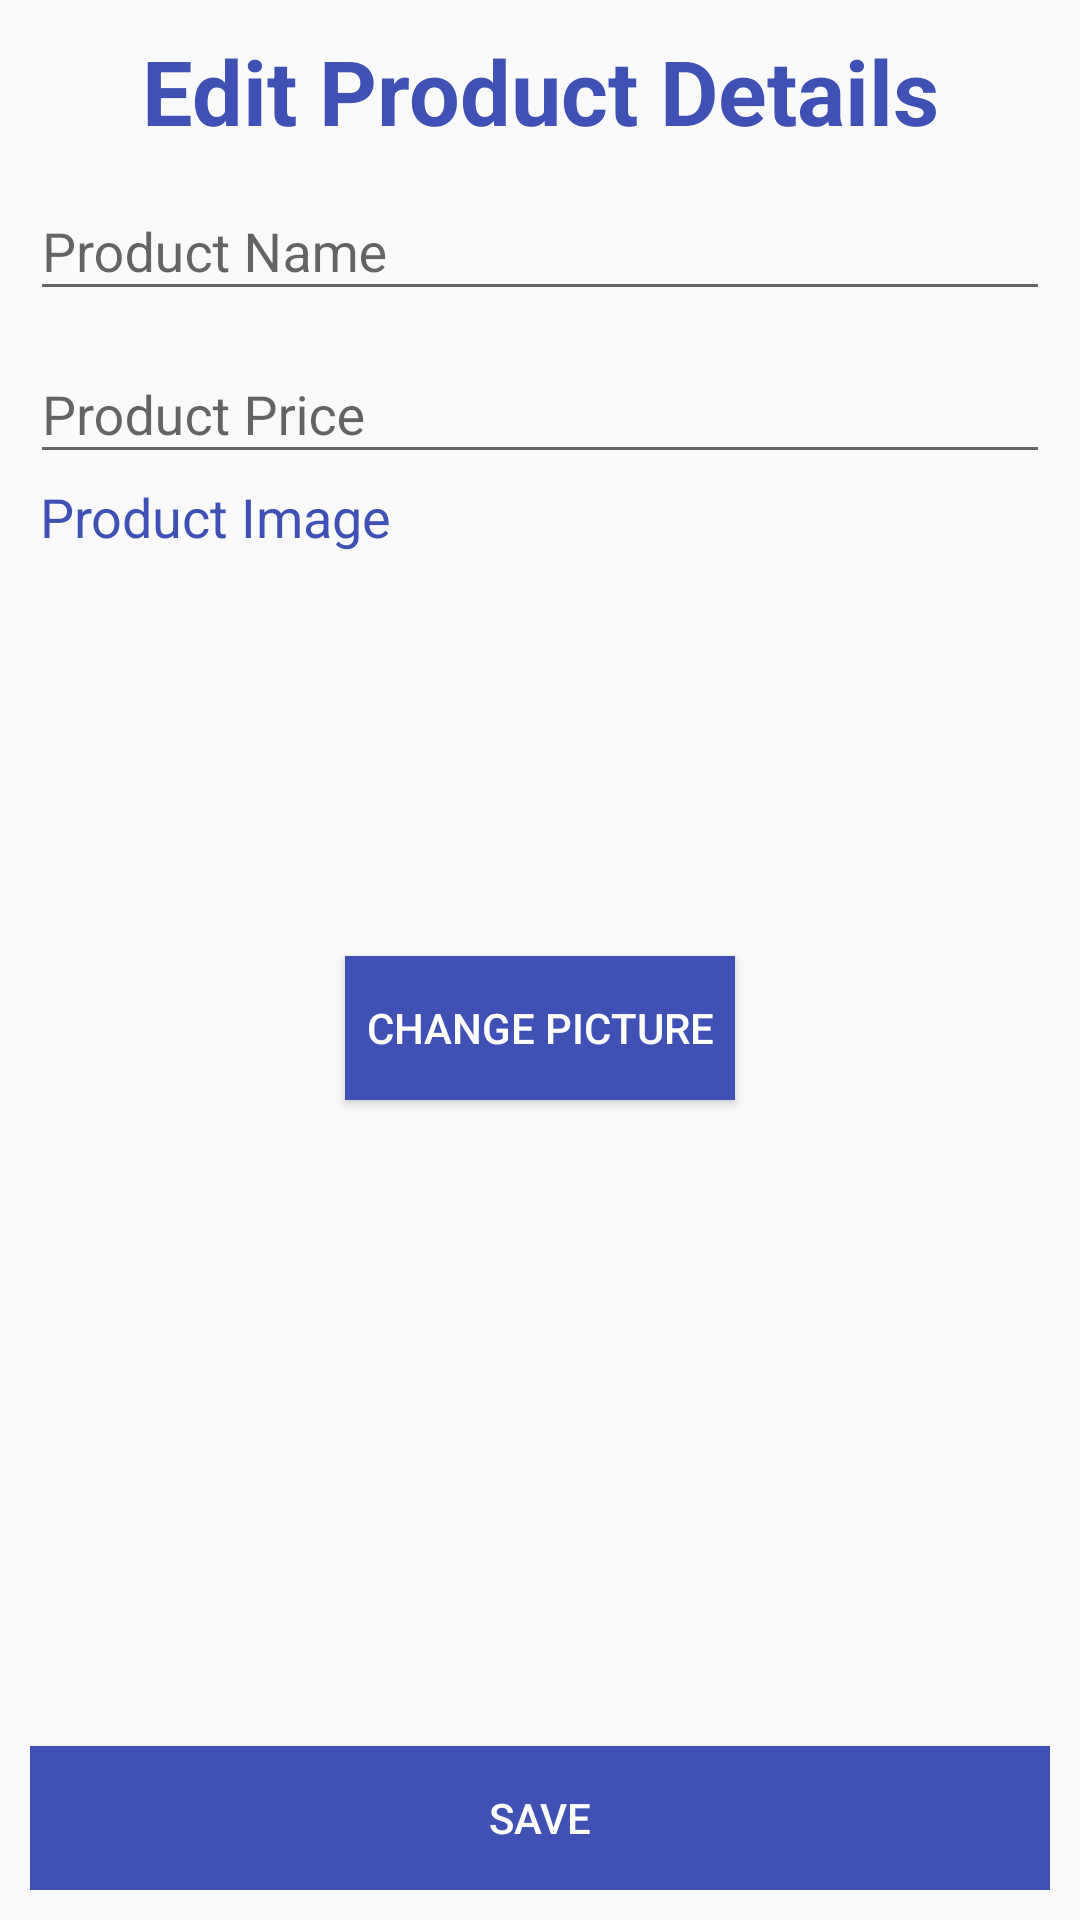

The Android layout XML behind this screen, and the referenced resources:
<!-- AndroidManifest.xml: application theme AppTheme -->
<!-- res/layout/activity_vendor_edit_product.xml -->
<?xml version="1.0" encoding="utf-8"?>
<LinearLayout xmlns:android="http://schemas.android.com/apk/res/android"
    xmlns:tools="http://schemas.android.com/tools"
    android:layout_width="match_parent"
    android:layout_height="match_parent"
    android:orientation="vertical"
    android:padding="10dip"
   >

    <LinearLayout

            android:layout_width="match_parent"
            android:layout_height="match_parent"
            android:orientation="vertical"
            android:layout_weight="1"
            >
        <TextView
            android:layout_width="match_parent"
            android:layout_height="wrap_content"
            android:text="Edit Product Details"
            android:gravity="center"
            android:textColor="@color/colorPrimary"
            android:textStyle="bold"
            android:textSize="30dp"
            />

        <android.support.design.widget.TextInputLayout
        android:layout_width="match_parent"
        android:layout_height="wrap_content"
        android:layout_marginTop="1dp"
        android:layout_marginBottom="1dp">
        <EditText android:id="@+id/v_edit_product_name1"
            android:layout_width="match_parent"
            android:layout_height="wrap_content"
            android:inputType="textCapWords"
            android:hint="Product Name"
            />
    </android.support.design.widget.TextInputLayout>

    <android.support.design.widget.TextInputLayout
        android:layout_width="match_parent"
        android:layout_height="wrap_content"
        android:layout_marginTop="1dp"
        android:layout_marginBottom="1dp">
        <EditText android:id="@+id/v_edit_product_price1"
            android:layout_width="match_parent"
            android:layout_height="wrap_content"
            android:inputType="numberDecimal"
            android:hint="Product Price"
            />
    </android.support.design.widget.TextInputLayout>

    <TextView
        android:layout_width="wrap_content"
        android:layout_height="wrap_content"
        android:text="Product Image"
        android:textSize="18dip"
        android:textColor="@color/colorPrimary"
        android:paddingLeft="10px"
        android:layout_marginTop="1dp"
        android:layout_marginBottom="1dp"
        />
    <ImageView
        android:id="@+id/v_edit_product_image1"
        android:layout_width="wrap_content"
        android:layout_height="400px"
        android:layout_gravity="center_horizontal"
        />

    <Button
        android:id="@+id/p_edit_image_upload1"
        android:layout_width="130dp"
        android:layout_height="wrap_content"
        android:layout_gravity="center"
        android:onClick="loadImageFromGallery"
        android:text="Change Picture"
        android:textColor="@color/white"
        android:background="@color/colorPrimary">
    </Button>
    </LinearLayout>
    <Button
        android:id="@+id/v_edit_product_btn1"
        android:layout_width="fill_parent"
        android:layout_height="wrap_content"
        android:layout_marginTop="1dp"

        android:padding="12dp"
        android:background="@color/colorPrimary"
        android:text="Save"
        android:textColor="@color/white"


        />



</LinearLayout>
<!-- resources referenced by this layout -->
<resources>
  <color name="colorPrimary">#3F51B5</color>
  <color name="white">#FFFFFF</color>
  <style name="AppTheme" parent="Theme.AppCompat.Light.DarkActionBar">
  
          
          <item name="colorPrimary">@color/colorPrimary</item>
          <item name="colorPrimaryDark">@color/colorPrimaryDark</item>
          <item name="colorAccent">@color/colorAccent</item>
          <item name="navigationIcon">@drawable/ic_drawer</item>
      </style>
  <color name="colorPrimaryDark">#303F9F</color>
  <color name="colorAccent">#FF4081</color>
</resources>
